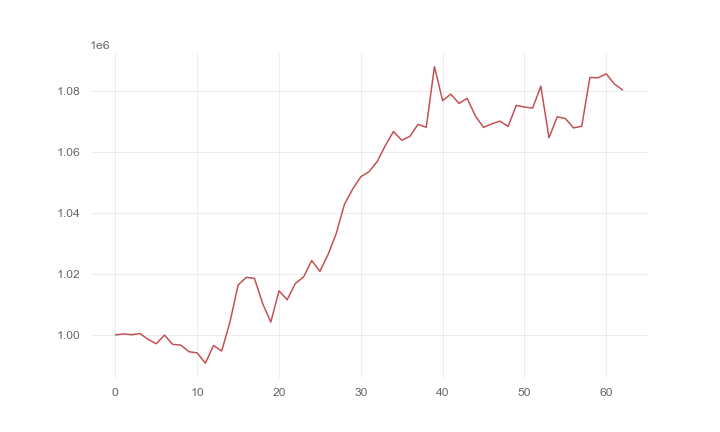

The file beside this chart, header and first rows:
, 0
0, 1000000
1, 1000334
2, 1000071
3, 1000461
4, 998559
5, 997097
6, 999958
7, 996907
8, 996654
9, 994476
10, 994109
11, 990727
12, 996537
13, 994721
14, 1004136
15, 1016390
16, 1018885
17, 1018563
18, 1010309
19, 1004209
20, 1014461
21, 1011525
22, 1016921
23, 1018989
24, 1024418
25, 1020861
26, 1026424
27, 1033315
28, 1042893
29, 1047838
30, 1051909
31, 1053564
32, 1056901
33, 1062164
34, 1066778
35, 1063886
36, 1065162
37, 1069127
38, 1068151
39, 1088047
40, 1076885
41, 1079029
42, 1075988
43, 1077631
44, 1071879
45, 1068114
46, 1069281
47, 1070166
48, 1068444
49, 1075333
50, 1074800
51, 1074460
52, 1081648
53, 1064697
54, 1071579
55, 1071031
56, 1067942
57, 1068503
58, 1084506
59, 1084405
... 3 more rows
